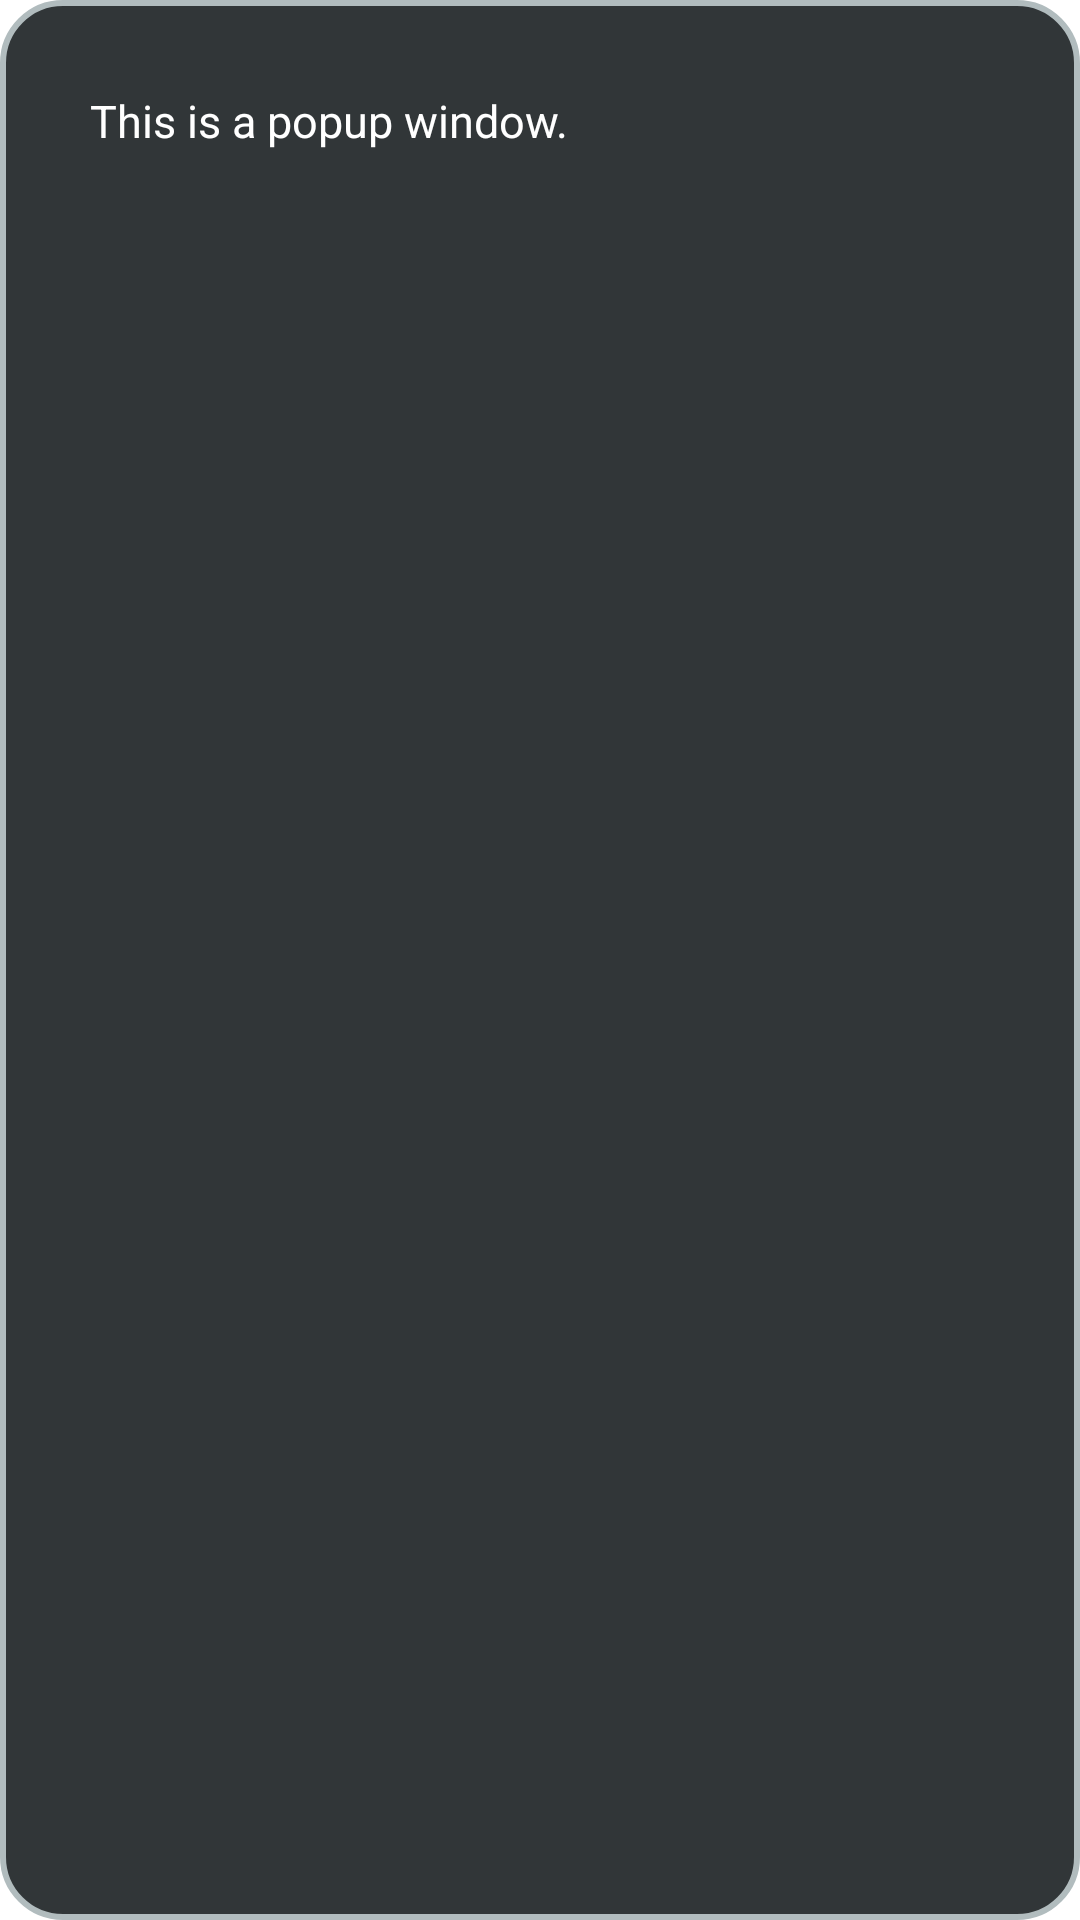

Here is an Android app screen rendered from its layout file. Give the layout XML and the strings, colors and styles it references.
<!-- AndroidManifest.xml: application theme Theme.Mappe1 -->
<!-- res/layout/tilbake_melding.xml -->
<?xml version="1.0" encoding="utf-8"?>
<LinearLayout
    xmlns:android="http://schemas.android.com/apk/res/android"
    android:layout_width="wrap_content"
    android:layout_height="wrap_content"
    android:background="@drawable/layout_bg"
    android:orientation="horizontal">

    <TextView
        android:id="@+id/melding_tekst"
        android:layout_width="wrap_content"
        android:layout_height="wrap_content"
        android:layout_centerInParent="true"
        android:layout_margin="30dp"
        android:textSize="15sp"
        android:text="This is a popup window."
        android:textColor="@color/white"/>

</LinearLayout>
<!-- resources referenced by this layout -->
<resources>
  <color name="white">#FFFFFFFF</color>
  <!-- drawable layout_bg (drawable) -->
  <?xml version="1.0" encoding="UTF-8"?>
  <shape xmlns:android="http://schemas.android.com/apk/res/android">
      <solid android:color="@color/onyx"/>
      <stroke android:width="2dp" android:color="#B1BCBE" />
      <corners android:radius="20dp"/>
      <padding android:left="0dp" android:top="0dp" android:right="0dp" android:bottom="0dp" />
  </shape>
  <style name="Theme.Mappe1" parent="Theme.MaterialComponents.DayNight.DarkActionBar">
          
          <item name="colorPrimary">@color/onyx</item>
          <item name="colorPrimaryVariant">@color/onyx</item>
          <item name="colorOnPrimary">@color/white</item>
          
          <item name="colorSecondary">@color/teal_200</item>
          <item name="colorSecondaryVariant">@color/teal_700</item>
          <item name="colorOnSecondary">@color/black</item>
          
          <item name="android:statusBarColor" tools:targetApi="l">?attr/colorPrimaryVariant</item>
          
      </style>
  <color name="onyx">#313638</color>
  <color name="teal_200">#FF03DAC5</color>
  <color name="teal_700">#FF018786</color>
  <color name="black">#FF000000</color>
</resources>
